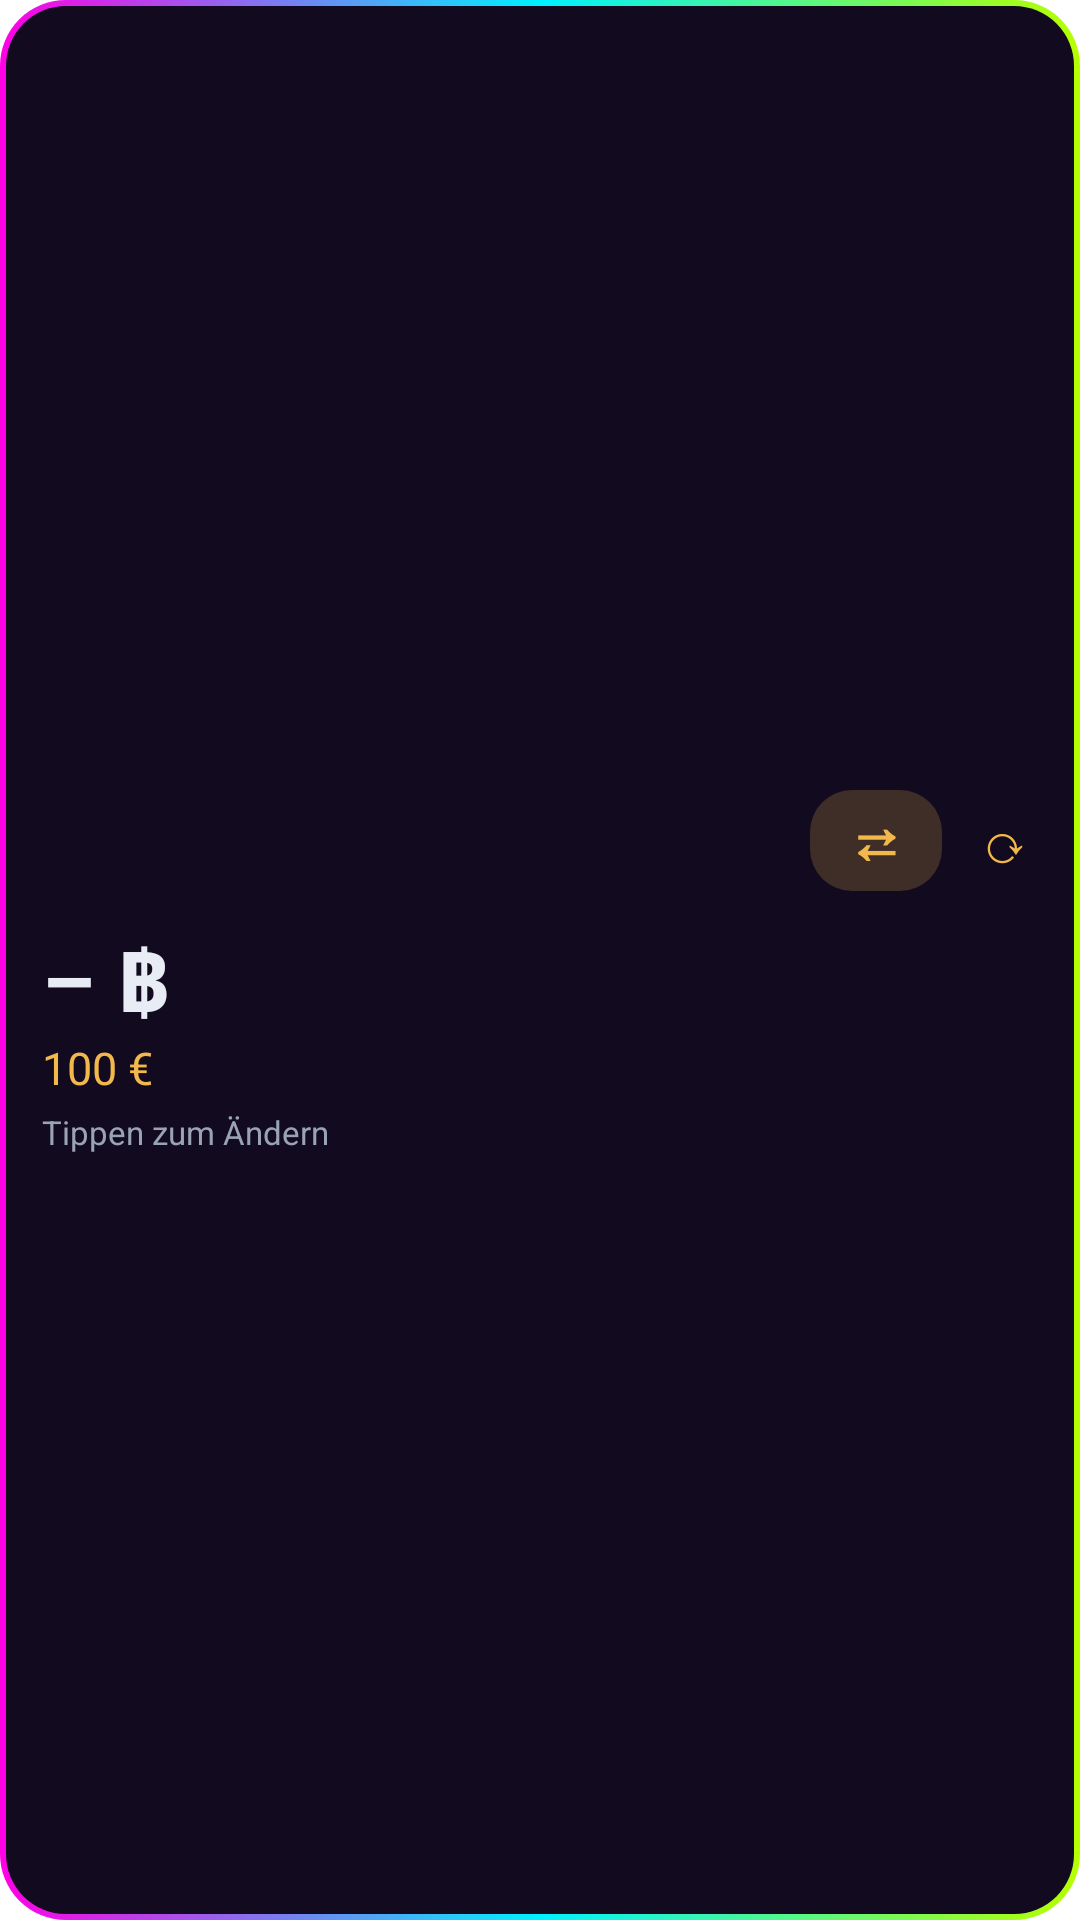

Write the Android layout XML for this screen, with the resource values it uses.
<!-- AndroidManifest.xml: fallback theme Theme.MaterialComponents.DayNight.NoActionBar -->
<!-- res/layout/widget.xml -->
<?xml version="1.0" encoding="utf-8"?>
<LinearLayout xmlns:android="http://schemas.android.com/apk/res/android"
    android:id="@+id/root"
    android:layout_width="match_parent"
    android:layout_height="match_parent"
    android:background="@drawable/widget_bg"
    android:orientation="vertical"
    android:gravity="center_vertical"
    android:padding="14dp">

    <LinearLayout
        android:layout_width="match_parent"
        android:layout_height="wrap_content"
        android:orientation="horizontal"
        android:gravity="center_vertical">

        <ImageView
            android:id="@+id/title_art"
            android:layout_width="0dp"
            android:layout_height="50dp"
            android:layout_weight="1"
            android:adjustViewBounds="false"
            android:contentDescription="@string/app_name"
            android:scaleType="fitStart" />

        <TextView
            android:id="@+id/swap"
            android:layout_width="wrap_content"
            android:layout_height="wrap_content"
            android:layout_marginStart="6dp"
            android:background="@drawable/chip_bg"
            android:paddingStart="12dp"
            android:paddingEnd="12dp"
            android:paddingTop="2dp"
            android:paddingBottom="4dp"
            android:text="⇄"
            android:textColor="@color/accent"
            android:textSize="20sp"
            android:textStyle="bold" />

        <TextView
            android:id="@+id/refresh"
            android:layout_width="wrap_content"
            android:layout_height="wrap_content"
            android:paddingStart="12dp"
            android:paddingEnd="2dp"
            android:paddingTop="2dp"
            android:paddingBottom="2dp"
            android:text="⟳"
            android:textColor="@color/accent"
            android:textSize="18sp" />
    </LinearLayout>

    <TextView
        android:id="@+id/amount_thb"
        android:layout_width="match_parent"
        android:layout_height="wrap_content"
        android:layout_marginTop="2dp"
        android:text="– ฿"
        android:textColor="@color/text"
        android:textSize="28sp"
        android:textStyle="bold"
        android:maxLines="1"
        android:ellipsize="end" />

    <TextView
        android:id="@+id/amount_eur"
        android:layout_width="match_parent"
        android:layout_height="wrap_content"
        android:text="100 €"
        android:textColor="@color/accent"
        android:textSize="15sp" />

    <TextView
        android:id="@+id/status"
        android:layout_width="match_parent"
        android:layout_height="wrap_content"
        android:layout_marginTop="4dp"
        android:text="Tippen zum Ändern"
        android:textColor="@color/text_dim"
        android:textSize="11sp"
        android:maxLines="1"
        android:ellipsize="end" />
</LinearLayout>
<!-- resources referenced by this layout -->
<resources>
  <color name="accent">#FFF2B84B</color>
  <color name="text">#FFE8ECF4</color>
  <color name="text_dim">#FF9AA3B5</color>
  <!-- drawable chip_bg (drawable) -->
  <?xml version="1.0" encoding="utf-8"?>
  <shape xmlns:android="http://schemas.android.com/apk/res/android" android:shape="rectangle">
      <solid android:color="#33F2B84B" />
      <corners android:radius="14dp" />
  </shape>
  <!-- drawable widget_bg (drawable) -->
  <?xml version="1.0" encoding="utf-8"?>
  <layer-list xmlns:android="http://schemas.android.com/apk/res/android">
      <item>
          <shape android:shape="rectangle">
              <gradient
                  android:angle="0"
                  android:startColor="#FFFF00E5"
                  android:centerColor="#FF00F0FF"
                  android:endColor="#FFB6FF00" />
              <corners android:radius="22dp" />
          </shape>
      </item>
      <item android:left="2dp" android:top="2dp" android:right="2dp" android:bottom="2dp">
          <shape android:shape="rectangle">
              <solid android:color="@color/bg" />
              <corners android:radius="20dp" />
          </shape>
      </item>
  </layer-list>
  <string name="app_name">Alex rechnet</string>
  <color name="bg">#FF120A1F</color>
</resources>
